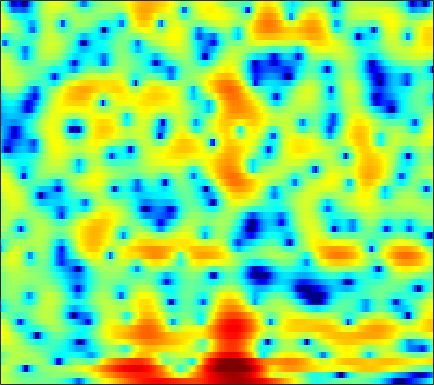

The file beside this chart, header and first rows:
3.19, 2.9003, 2.4874, 2.056, 1.7238, 1.3046, 0.88399, 0.58966, 0.20607, -0.14321, -0.41517, -0.57962, -0.72749, -0.79849, -0.80108, -0.76342, -0.71344, -0.6771, -0.64284, -0.60798, -0.58657, -0.61324, -0.68002, -0.77991
2.674, 2.379, 1.945, 1.48, 1.117, 0.6053, 0.09233, -0.2872, -0.7706, -1.19, -1.52, -1.695, -1.833, -1.831, -1.767, -1.607, -1.382, -1.189, -0.9105, -0.6405, -0.3927, -0.2274, -0.0394, 0.1105
3.242, 3.094, 2.774, 2.28, 1.769, 0.8855, -0.333, -1.534, -3.63, -6.661, -11.58, -18.9, -19.55, -10.55, -7.232, -4.41, -2.514, -1.486, -0.4814, 0.2086, 0.6474, 0.8398, 0.9818, 1.036
-0.9794, 0.02961, 1.052, 1.74, 2.069, 2.278, 2.265, 2.129, 1.835, 1.502, 1.199, 1.039, 0.9596, 1.028, 1.138, 1.294, 1.388, 1.382, 1.189, 0.7713, 0.06195, -0.7094, -2.105, -4.053
-1.919, -1.018, -0.004099, 0.7936, 1.257, 1.71, 2.011, 2.142, 2.22, 2.212, 2.135, 2.044, 1.888, 1.697, 1.521, 1.257, 0.9303, 0.6418, 0.1771, -0.3772, -1.04, -1.617, -2.465, -3.365
1.667, 1.851, 2.066, 2.224, 2.295, 2.317, 2.262, 2.166, 1.974, 1.71, 1.392, 1.125, 0.7431, 0.3463, 0.0462, -0.3453, -0.7179, -0.9806, -1.308, -1.609, -1.909, -2.149, -2.47, -2.812
4.09, 4.054, 3.938, 3.735, 3.523, 3.161, 2.713, 2.316, 1.699, 0.9861, 0.1682, -0.5119, -1.497, -2.531, -3.298, -4.207, -4.832, -5.027, -4.924, -4.525, -3.986, -3.586, -3.13, -2.818
5.406, 5.17, 4.745, 4.206, 3.731, 3.008, 2.201, 1.547, 0.6116, -0.4007, -1.541, -2.515, -4.084, -6.141, -8.247, -12.5, -21.82, -25.82, -13.58, -8.756, -5.876, -4.385, -2.938, -1.968
5.29, 4.795, 3.961, 2.919, 1.994, 0.5743, -1.012, -2.223, -3.649, -4.567, -4.848, -4.789, -4.603, -4.484, -4.448, -4.412, -4.225, -3.907, -3.193, -2.271, -1.298, -0.6465, 0.06861, 0.5637
3.619, 3.069, 2.151, 0.9479, -0.1921, -2.172, -4.912, -7.773, -13.45, -16.91, -11.04, -7.832, -5.021, -3.127, -2.079, -0.9839, -0.1106, 0.4385, 1.054, 1.566, 1.959, 2.166, 2.324, 2.298
-0.4844, -0.519, -0.6019, -0.8125, -1.076, -1.548, -2.109, -2.514, -2.903, -2.972, -2.687, -2.273, -1.571, -0.8031, -0.2301, 0.4779, 1.116, 1.539, 2.016, 2.368, 2.585, 2.636, 2.554, 2.279
-7.31, -5.444, -3.619, -2.415, -1.807, -1.306, -1.067, -1.003, -1.019, -1.084, -1.129, -1.114, -0.9956, -0.712, -0.3949, 0.1561, 0.7675, 1.23, 1.804, 2.272, 2.594, 2.72, 2.718, 2.498
-5.269, -3.914, -2.389, -1.261, -0.6808, -0.2335, -0.1434, -0.2974, -0.7958, -1.64, -2.822, -3.875, -5.242, -5.846, -5.339, -3.725, -1.837, -0.5701, 0.8277, 1.877, 2.607, 2.96, 3.188, 3.166
-0.9547, -0.4366, 0.1768, 0.6462, 0.8744, 0.9635, 0.788, 0.4481, -0.326, -1.549, -3.352, -5.201, -8.404, -10.9, -9.635, -6.074, -3.126, -1.45, 0.2249, 1.407, 2.19, 2.565, 2.804, 2.783
-0.5022, -0.05129, 0.4587, 0.8352, 1.022, 1.14, 1.091, 0.9461, 0.6169, 0.1561, -0.383, -0.782, -1.202, -1.374, -1.304, -0.95, -0.4228, 0.004367, 0.5309, 0.9419, 1.201, 1.28, 1.234, 1.005
-0.8093, -0.2854, 0.3019, 0.763, 1.023, 1.262, 1.379, 1.397, 1.341, 1.217, 1.053, 0.9226, 0.7641, 0.6494, 0.5943, 0.5576, 0.5532, 0.5518, 0.5244, 0.4431, 0.2851, 0.1017, -0.2403, -0.694
-0.7115, -0.07454, 0.6195, 1.16, 1.468, 1.751, 1.904, 1.944, 1.909, 1.795, 1.628, 1.483, 1.281, 1.083, 0.9505, 0.7745, 0.598, 0.4553, 0.2268, -0.06591, -0.4484, -0.7988, -1.358, -2.029
0.1742, 0.8619, 1.613, 2.162, 2.456, 2.686, 2.735, 2.66, 2.421, 2.047, 1.582, 1.21, 0.7445, 0.375, 0.1856, 0.04915, -0.02681, -0.07861, -0.2203, -0.4977, -0.9546, -1.428, -2.242, -3.24
1.613, 2.245, 2.97, 3.521, 3.802, 3.972, 3.887, 3.624, 2.987, 1.993, 0.6154, -0.634, -2.4, -3.651, -3.766, -2.924, -1.764, -1.068, -0.4937, -0.3768, -0.7194, -1.279, -2.437, -4.097
0.6886, 1.435, 2.446, 3.356, 3.881, 4.321, 4.398, 4.201, 3.539, 2.336, 0.4281, -1.661, -5.758, -11.22, -10.3, -5.351, -2.223, -0.7933, 0.2683, 0.5881, 0.2845, -0.3285, -1.626, -3.517
-8.245, -5.034, -1.847, 0.328, 1.474, 2.499, 3.045, 3.201, 3.112, 2.733, 2.142, 1.624, 0.9708, 0.5665, 0.5136, 0.7684, 1.173, 1.436, 1.579, 1.393, 0.8219, 0.1205, -1.232, -3.066
-5.561, -4.163, -2.331, -0.8832, -0.08209, 0.6564, 1.103, 1.282, 1.394, 1.442, 1.478, 1.526, 1.627, 1.794, 1.92, 2.09, 2.213, 2.24, 2.137, 1.837, 1.29, 0.7112, -0.3107, -1.645
-0.5438, -0.4763, -0.3826, -0.3771, -0.4856, -0.8136, -1.321, -1.754, -2.231, -2.373, -2.012, -1.481, -0.6046, 0.2671, 0.8517, 1.47, 1.898, 2.094, 2.179, 2.075, 1.793, 1.466, 0.9141, 0.2753
1.587, 1.398, 1.005, 0.3643, -0.3434, -1.713, -3.806, -6.096, -10.85, -16.4, -10.8, -6.922, -3.543, -1.336, -0.1567, 0.9689, 1.701, 2.039, 2.267, 2.272, 2.101, 1.877, 1.484, 1.028
2.414, 2.373, 2.149, 1.67, 1.117, 0.1028, -1.246, -2.436, -3.973, -4.722, -4.085, -3.027, -1.509, -0.2063, 0.5427, 1.277, 1.722, 1.892, 1.927, 1.762, 1.413, 1.046, 0.4262, -0.33
1.757, 2.127, 2.421, 2.504, 2.439, 2.204, 1.851, 1.553, 1.186, 0.9402, 0.8407, 0.8588, 0.9498, 1.029, 1.061, 1.016, 0.8668, 0.6834, 0.3268, -0.1501, -0.7737, -1.359, -2.348, -3.627
0.7498, 1.576, 2.388, 2.927, 3.174, 3.32, 3.295, 3.189, 2.955, 2.638, 2.248, 1.909, 1.392, 0.7911, 0.2938, -0.4319, -1.189, -1.756, -2.47, -3.122, -3.739, -4.222, -4.967, -5.917
0.9931, 1.938, 2.903, 3.557, 3.869, 4.08, 4.082, 3.958, 3.638, 3.141, 2.476, 1.852, 0.84, -0.3907, -1.491, -3.162, -5.021, -6.409, -7.829, -8.38, -8.188, -7.868, -7.491, -7.343
2.304, 3.01, 3.735, 4.197, 4.381, 4.441, 4.292, 4.052, 3.574, 2.925, 2.083, 1.317, 0.07048, -1.505, -3.008, -5.595, -9.323, -13.57, -26.65, -20.23, -13.6, -11.33, -9.727, -9.034
3.574, 4.028, 4.404, 4.546, 4.502, 4.253, 3.807, 3.364, 2.664, 1.883, 1.053, 0.4067, -0.5231, -1.554, -2.428, -3.782, -5.32, -6.446, -7.601, -8.078, -8.028, -7.972, -8.239, -9.173
4.543, 4.737, 4.752, 4.5, 4.132, 3.388, 2.376, 1.469, 0.1233, -1.2, -2.176, -2.544, -2.565, -2.335, -2.133, -1.972, -1.937, -1.993, -2.136, -2.356, -2.655, -2.998, -3.694, -4.758
4.136, 4.057, 3.743, 3.139, 2.476, 1.275, -0.3873, -2.055, -5.09, -9.788, -17.15, -15.42, -9.142, -5.548, -3.815, -2.185, -1.078, -0.4965, 0.03955, 0.3679, 0.5031, 0.497, 0.3591, 0.1019
2.062, 1.76, 1.223, 0.5129, -0.1444, -1.185, -2.483, -3.658, -5.441, -7.28, -8.428, -8.301, -6.976, -5.223, -3.965, -2.534, -1.346, -0.5968, 0.229, 0.8837, 1.379, 1.659, 1.93, 2.074
-0.6828, -1.226, -1.961, -2.632, -3.088, -3.655, -4.187, -4.542, -4.979, -5.273, -5.366, -5.259, -4.838, -4.22, -3.629, -2.754, -1.819, -1.11, -0.1851, 0.6715, 1.447, 1.952, 2.51, 2.924
-4.482, -5.67, -6.979, -7.723, -7.847, -7.639, -7.218, -6.896, -6.534, -6.266, -6.079, -5.963, -5.835, -5.598, -5.333, -4.687, -3.722, -2.818, -1.485, -0.1327, 1.113, 1.936, 2.845, 3.551
-9.284, -12.69, -19.45, -22.45, -17.72, -13.59, -11.21, -10.06, -8.974, -8.352, -8.098, -8.188, -8.775, -9.874, -10.96, -11.8, -10.01, -7.504, -4.258, -1.576, 0.5342, 1.797, 3.122, 4.068
-8.827, -10.96, -13.56, -14.91, -14.89, -14.06, -13.01, -12.2, -11.14, -10.19, -9.554, -9.402, -9.73, -11, -12.62, -14.62, -11.92, -8.351, -4.313, -1.26, 1.028, 2.351, 3.684, 4.588
-7.596, -8.869, -10.67, -12.63, -14.24, -16.7, -18.64, -18.1, -15.33, -12.43, -10.22, -8.945, -7.651, -6.665, -5.976, -4.922, -3.546, -2.307, -0.5511, 1.133, 2.592, 3.501, 4.418, 4.995
-8.294, -8.944, -10.16, -11.85, -13.51, -16.42, -19.23, -18.91, -15.48, -12.1, -9.493, -7.935, -6.229, -4.708, -3.678, -2.336, -1.019, -0.04264, 1.232, 2.395, 3.412, 4.039, 4.66, 4.976
-9.979, -9.609, -9.482, -9.682, -9.966, -10.31, -10.5, -10.34, -9.794, -8.983, -7.986, -7.193, -6.087, -4.892, -3.964, -2.68, -1.357, -0.372, 0.8786, 2.021, 3.017, 3.638, 4.265, 4.619
-10.32, -9.434, -8.638, -8.221, -8.059, -8.031, -8.152, -8.273, -8.521, -8.795, -9.031, -9.094, -8.822, -8.086, -7.168, -5.643, -3.927, -2.659, -1.066, 0.3907, 1.667, 2.487, 3.375, 4.042
-8.781, -8.137, -7.446, -7.008, -6.862, -6.949, -7.328, -7.878, -8.958, -10.53, -12.83, -15.16, -18.66, -18.21, -15.1, -11.15, -8.091, -6.155, -3.897, -1.945, -0.2621, 0.8383, 2.106, 3.147
-7.882, -7.005, -6.092, -5.497, -5.306, -5.359, -5.817, -6.452, -7.713, -9.541, -11.99, -14.2, -16.96, -17.32, -15.84, -13.38, -10.84, -8.964, -6.515, -4.22, -2.173, -0.8135, 0.7692, 2.094
-6.568, -5.09, -3.721, -2.865, -2.522, -2.413, -2.708, -3.159, -4.09, -5.37, -6.959, -8.28, -10.22, -12.33, -14.1, -16.38, -15.91, -13.16, -9.181, -5.974, -3.456, -1.918, -0.227, 1.17
-2.089, -1.044, 0.02778, 0.7264, 1.041, 1.157, 0.9728, 0.6409, -0.04738, -1.009, -2.248, -3.382, -5.226, -7.523, -9.619, -12.44, -12.69, -10.58, -7.448, -5.014, -3.24, -2.247, -1.232, -0.4238
1.556, 2.064, 2.619, 2.98, 3.12, 3.128, 2.944, 2.677, 2.171, 1.501, 0.6914, -0.000219, -0.9809, -1.966, -2.635, -3.278, -3.581, -3.559, -3.367, -3.199, -3.264, -3.578, -4.424, -5.679
2.796, 3.046, 3.264, 3.36, 3.336, 3.204, 2.948, 2.687, 2.257, 1.76, 1.218, 0.8042, 0.2686, -0.242, -0.59, -1.006, -1.364, -1.634, -2.058, -2.658, -3.593, -4.634, -6.73, -10.17
3.345, 3.383, 3.329, 3.169, 2.984, 2.648, 2.222, 1.86, 1.343, 0.8249, 0.3515, 0.05297, -0.2616, -0.4716, -0.5714, -0.6754, -0.7692, -0.8796, -1.113, -1.505, -2.091, -2.661, -3.574, -4.526
3.721, 3.525, 3.191, 2.761, 2.376, 1.763, 1.028, 0.4043, -0.4894, -1.391, -2.135, -2.467, -2.561, -2.238, -1.834, -1.235, -0.6912, -0.3585, -0.05285, 0.0856, 0.05463, -0.06882, -0.3373, -0.6789
3.225, 2.773, 2.182, 1.58, 1.086, 0.3061, -0.706, -1.697, -3.429, -5.752, -8.615, -10.35, -9.636, -6.796, -4.787, -2.667, -1.086, -0.1673, 0.7493, 1.381, 1.79, 1.954, 2.019, 1.921
0.4427, -0.4774, -1.286, -1.578, -1.644, -1.823, -2.335, -3.056, -4.598, -6.908, -10.08, -12.23, -11.22, -7.674, -5.342, -2.961, -1.125, -0.04416, 1.11, 1.981, 2.606, 2.932, 3.183, 3.232
-5.663, -10.62, -12.85, -7.71, -5.292, -3.52, -2.787, -2.691, -2.958, -3.517, -4.073, -4.333, -4.238, -3.688, -3.037, -1.978, -0.8516, -0.01429, 1.035, 1.95, 2.663, 3.065, 3.405, 3.529
-1.141, -2.924, -3.942, -3.265, -2.422, -1.565, -1.135, -1.063, -1.241, -1.691, -2.302, -2.796, -3.401, -3.828, -3.914, -3.448, -2.427, -1.415, -0.0239, 1.218, 2.2, 2.721, 3.128, 3.223
4.423, 3.586, 2.684, 2.01, 1.611, 1.155, 0.6817, 0.2553, -0.4787, -1.402, -2.625, -3.791, -5.948, -9.065, -12.11, -13.18, -8.385, -5.233, -2.137, 0.004509, 1.444, 2.123, 2.547, 2.429
5.918, 5.08, 3.961, 2.881, 2.098, 1.117, 0.1835, -0.5144, -1.444, -2.423, -3.535, -4.521, -6.12, -8.05, -9.364, -9.258, -6.763, -4.506, -1.935, 0.02114, 1.368, 1.998, 2.338, 2.056
4.729, 3.632, 2.017, 0.3382, -0.8799, -2.357, -3.578, -4.291, -5.019, -5.619, -6.057, -6.279, -6.286, -5.924, -5.395, -4.366, -2.999, -1.872, -0.3748, 0.9485, 1.991, 2.537, 2.911, 2.883
2.151, 0.5859, -1.976, -5.143, -7.835, -11.05, -12.31, -12.14, -12, -12.38, -12.95, -12.89, -11.54, -9.197, -7.344, -5.072, -3.059, -1.715, -0.1293, 1.203, 2.251, 2.86, 3.422, 3.724
0.3166, -1.328, -4.203, -8.152, -12.1, -18.61, -18.8, -16.65, -15.77, -17, -21.4, -28.04, -19.83, -12.95, -9.627, -6.405, -3.877, -2.309, -0.5616, 0.8687, 2.012, 2.701, 3.422, 3.907
